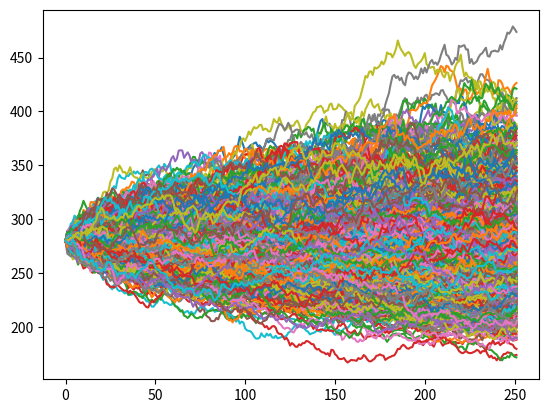

Reproduce this figure in Python.
# -*- coding: utf-8 -*-
"""
Created on Wed Feb 28 14:21:34 2024

[redacted]
"""




import math
import numpy as np
import matplotlib.pyplot as plt


drift = 0.00 
sigma = 0.01 
I_Price = 280

prices = np.zeros( ( 252, 1000 ) ) #Range is not inclusive on the end

for i in range( 0, 1000 ): 
    prices[ 0 ][ i ] = I_Price #Intial price is 280
    
for col in range( 0, 1000 ): # Calls each column (price path)
    for row in range( 1, 252 ): #Calls each row after initial price of each column
      
        prices[ row ][ col ] = prices[ row - 1 ][ col ] * math.exp( drift * 1 - 0.5 * 
                                                                   math.pow( sigma, 2 ) * 1 + sigma * np.random.normal( 0, 1, 1 ) ) 
        
plt.plot( prices ) 
plt.show() 
